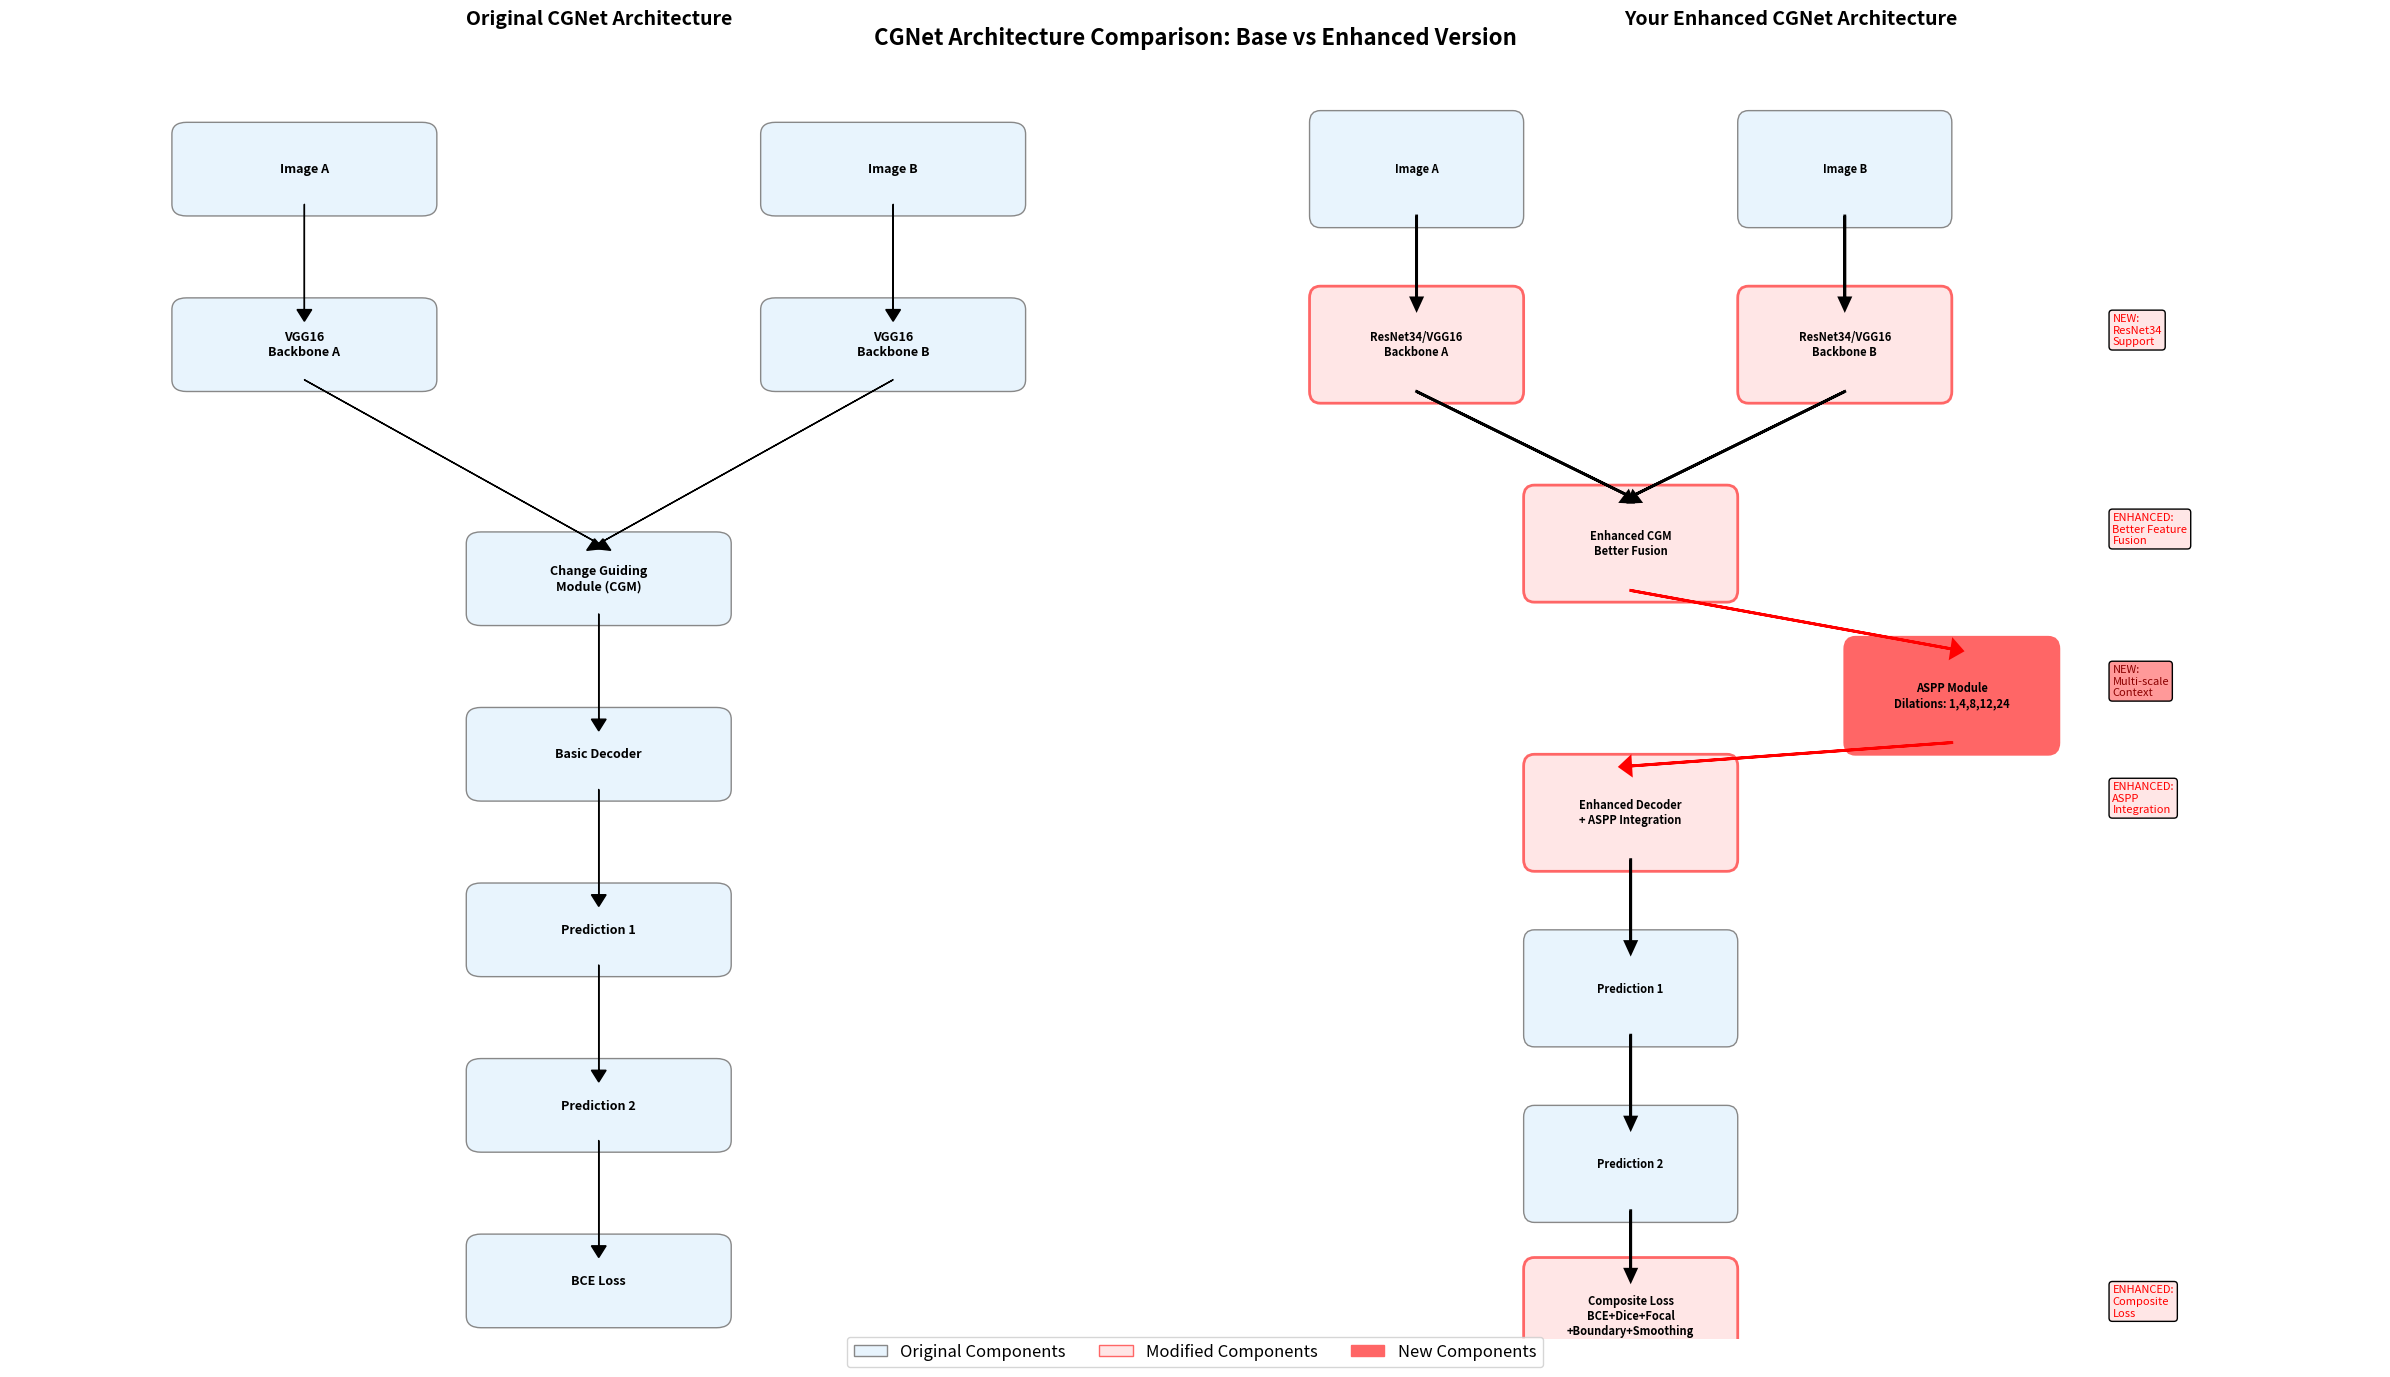

Python code for this plot:
#!/usr/bin/env python3
"""
Side-by-Side Comparison: Base CGNet vs Enhanced CGNet
Shows the original architecture and your specific modifications
"""

import matplotlib.pyplot as plt
import matplotlib.patches as patches
from matplotlib.patches import FancyBboxPatch, ConnectionPatch
import numpy as np

def create_comparison_diagram():
    # Set up the figure with two subplots
    fig, (ax1, ax2) = plt.subplots(1, 2, figsize=(24, 14))
    
    # Color scheme
    colors = {
        'original': '#E8F4FD',
        'modified': '#FFE6E6', 
        'new': '#FF6666',
        'connection': '#666666'
    }
    
    def draw_cgnet_base(ax, title):
        """Draw the base CGNet architecture"""
        ax.set_title(title, fontsize=14, fontweight='bold', pad=20)
        
        # Basic components
        components = [
            (2, 10, 'Image A', colors['original']),
            (6, 10, 'Image B', colors['original']),
            (2, 8.5, 'VGG16\nBackbone A', colors['original']),
            (6, 8.5, 'VGG16\nBackbone B', colors['original']),
            (4, 6.5, 'Change Guiding\nModule (CGM)', colors['original']),
            (4, 5, 'Basic Decoder', colors['original']),
            (4, 3.5, 'Prediction 1', colors['original']),
            (4, 2, 'Prediction 2', colors['original']),
            (4, 0.5, 'BCE Loss', colors['original'])
        ]
        
        for x, y, text, color in components:
            box = FancyBboxPatch(
                (x-0.8, y-0.3), 1.6, 0.6,
                boxstyle="round,pad=0.1",
                facecolor=color,
                edgecolor='#888888',
                linewidth=1
            )
            ax.add_patch(box)
            ax.text(x, y, text, ha='center', va='center', 
                   fontsize=9, fontweight='bold')
        
        # Add basic connections
        connections = [
            ((2, 9.7), (2, 8.8)),
            ((6, 9.7), (6, 8.8)),
            ((2, 8.2), (4, 6.8)),
            ((6, 8.2), (4, 6.8)),
            ((4, 6.2), (4, 5.3)),
            ((4, 4.7), (4, 3.8)),
            ((4, 3.2), (4, 2.3)),
            ((4, 1.7), (4, 0.8))
        ]
        
        for start, end in connections:
            ax.arrow(start[0], start[1], end[0]-start[0], end[1]-start[1],
                    head_width=0.1, head_length=0.1, fc='black', ec='black')
        
        ax.set_xlim(0, 8)
        ax.set_ylim(0, 11)
        ax.axis('off')
    
    def draw_cgnet_enhanced(ax, title):
        """Draw your enhanced CGNet architecture"""
        ax.set_title(title, fontsize=14, fontweight='bold', pad=20)
        
        # Enhanced components with modification indicators
        components = [
            (2, 10, 'Image A', colors['original'], False),
            (6, 10, 'Image B', colors['original'], False),
            (2, 8.5, 'ResNet34/VGG16\nBackbone A', colors['modified'], True),
            (6, 8.5, 'ResNet34/VGG16\nBackbone B', colors['modified'], True),
            (4, 6.8, 'Enhanced CGM\nBetter Fusion', colors['modified'], True),
            (7, 5.5, 'ASPP Module\nDilations: 1,4,8,12,24', colors['new'], True),
            (4, 4.5, 'Enhanced Decoder\n+ ASPP Integration', colors['modified'], True),
            (4, 3, 'Prediction 1', colors['original'], False),
            (4, 1.5, 'Prediction 2', colors['original'], False),
            (4, 0.2, 'Composite Loss\nBCE+Dice+Focal\n+Boundary+Smoothing', colors['modified'], True)
        ]
        
        for x, y, text, color, is_modified in components:
            edge_color = '#FF6666' if is_modified else '#888888'
            edge_width = 2 if is_modified else 1
            
            box = FancyBboxPatch(
                (x-0.9, y-0.4), 1.8, 0.8,
                boxstyle="round,pad=0.1",
                facecolor=color,
                edgecolor=edge_color,
                linewidth=edge_width
            )
            ax.add_patch(box)
            ax.text(x, y, text, ha='center', va='center', 
                   fontsize=8, fontweight='bold')
        
        # Enhanced connections
        connections = [
            ((2, 9.6), (2, 8.9)),
            ((6, 9.6), (6, 8.9)),
            ((2, 8.1), (4, 7.2)),
            ((6, 8.1), (4, 7.2)),
            ((4, 6.4), (7, 5.9)),  # CGM to ASPP
            ((7, 5.1), (4, 4.9)),  # ASPP to Decoder
            ((4, 4.1), (4, 3.4)),
            ((4, 2.6), (4, 1.9)),
            ((4, 1.1), (4, 0.6))
        ]
        
        for start, end in connections:
            color = 'red' if start[0] == 7 or end[0] == 7 else 'black'
            width = 0.15 if color == 'red' else 0.1
            ax.arrow(start[0], start[1], end[0]-start[0], end[1]-start[1],
                    head_width=width, head_length=0.1, fc=color, ec=color, lw=2)
        
        # Add modification labels
        ax.text(8.5, 8.5, 'NEW:\nResNet34\nSupport', fontsize=8, color='red',
               bbox=dict(boxstyle="round", facecolor='#FFE6E6'))
        ax.text(8.5, 6.8, 'ENHANCED:\nBetter Feature\nFusion', fontsize=8, color='red',
               bbox=dict(boxstyle="round", facecolor='#FFE6E6'))
        ax.text(8.5, 5.5, 'NEW:\nMulti-scale\nContext', fontsize=8, color='darkred',
               bbox=dict(boxstyle="round", facecolor='#FF9999'))
        ax.text(8.5, 4.5, 'ENHANCED:\nASPP\nIntegration', fontsize=8, color='red',
               bbox=dict(boxstyle="round", facecolor='#FFE6E6'))
        ax.text(8.5, 0.2, 'ENHANCED:\nComposite\nLoss', fontsize=8, color='red',
               bbox=dict(boxstyle="round", facecolor='#FFE6E6'))
        
        ax.set_xlim(0, 11)
        ax.set_ylim(0, 11)
        ax.axis('off')
    
    # Draw both architectures
    draw_cgnet_base(ax1, "Original CGNet Architecture")
    draw_cgnet_enhanced(ax2, "Your Enhanced CGNet Architecture")
    
    # Add overall title
    fig.suptitle('CGNet Architecture Comparison: Base vs Enhanced Version', 
                fontsize=16, fontweight='bold', y=0.95)
    
    # Add legend
    legend_elements = [
        plt.Rectangle((0, 0), 1, 1, facecolor=colors['original'], 
                     edgecolor='#888888', label='Original Components'),
        plt.Rectangle((0, 0), 1, 1, facecolor=colors['modified'], 
                     edgecolor='#FF6666', label='Modified Components'),
        plt.Rectangle((0, 0), 1, 1, facecolor=colors['new'], 
                     edgecolor='#FF6666', label='New Components')
    ]
    fig.legend(handles=legend_elements, loc='upper center', 
              bbox_to_anchor=(0.5, 0.02), ncol=3, fontsize=12)
    
    plt.tight_layout()
    return fig

def create_detailed_modifications_summary():
    """Create a detailed summary of all modifications"""
    fig, ax = plt.subplots(figsize=(12, 10))
    ax.axis('off')
    
    # Title
    ax.text(0.5, 0.95, 'Detailed Summary of CGNet Modifications', 
           fontsize=16, fontweight='bold', ha='center', transform=ax.transAxes)
    
    modifications = [
        ("1. Backbone Enhancement", [
            "• Added ResNet34 support alongside original VGG16",
            "• Improved feature extraction with deeper architecture",
            "• Better gradient flow for training stability"
        ]),
        
        ("2. ASPP Module Integration (NEW)", [
            "• Atrous Spatial Pyramid Pooling with dilations [1,4,8,12,24]",
            "• Multi-scale context capture for better boundaries",
            "• GELU activation for improved non-linearity",
            "• Significant improvement in segmentation accuracy"
        ]),
        
        ("3. Enhanced Change Guiding Module", [
            "• Improved bilinear interpolation strategy", 
            "• Better element-wise feature fusion operations",
            "• More robust change prior computation",
            "• Enhanced spatial attention mechanisms"
        ]),
        
        ("4. Advanced Decoder Architecture", [
            "• Integration with ASPP module outputs",
            "• Progressive feature refinement across scales",
            "• Better skip connections from encoder",
            "• Improved upsampling strategies"
        ]),
        
        ("5. Composite Loss Function", [
            "• BCE Loss with Label Smoothing (α=0.1)",
            "• Dice Loss for better overlap optimization",
            "• Focal Loss (α=0.8, γ=2) for hard example mining",
            "• Boundary Loss for edge preservation",
            "• Weighted combination for balanced training"
        ]),
        
        ("6. Training Enhancements", [
            "• Test-Time Augmentation (TTA) with flips",
            "• Otsu thresholding for optimal threshold selection",
            "• Morphological post-processing for cleaner outputs",
            "• Interactive dataset and model selection",
            "• GPU/CPU automatic fallback mechanism"
        ])
    ]
    
    y_pos = 0.85
    for title, items in modifications:
        # Section title
        ax.text(0.05, y_pos, title, fontsize=12, fontweight='bold', 
               transform=ax.transAxes, color='darkred')
        y_pos -= 0.03
        
        # Items
        for item in items:
            ax.text(0.08, y_pos, item, fontsize=10, 
                   transform=ax.transAxes, color='black')
            y_pos -= 0.025
        
        y_pos -= 0.02  # Extra space between sections
    
    # Performance note
    ax.text(0.05, 0.08, 'Performance Impact:', fontsize=12, fontweight='bold', 
           transform=ax.transAxes, color='darkgreen')
    ax.text(0.08, 0.05, '• LEVIR-CD-256: F1=93.22%, IoU=87.31%', fontsize=10, 
           transform=ax.transAxes, color='darkgreen')
    ax.text(0.08, 0.025, '• Significant improvement over base CGNet', fontsize=10, 
           transform=ax.transAxes, color='darkgreen')
    
    plt.tight_layout()
    return fig

def save_all_diagrams():
    """Save all comparison diagrams"""
    print("Creating comprehensive CGNet modification documentation...")
    
    # 1. Side-by-side comparison
    fig1 = create_comparison_diagram()
    fig1.savefig("cgnet_base_vs_enhanced_comparison.png", dpi=300, bbox_inches='tight')
    fig1.savefig("cgnet_base_vs_enhanced_comparison.pdf", bbox_inches='tight')
    
    # 2. Detailed modifications summary
    fig2 = create_detailed_modifications_summary()
    fig2.savefig("cgnet_modifications_summary.png", dpi=300, bbox_inches='tight')
    fig2.savefig("cgnet_modifications_summary.pdf", bbox_inches='tight')
    
    plt.show()
    
    print("\nDiagrams saved:")
    print("1. cgnet_base_vs_enhanced_comparison.png/pdf - Side-by-side architecture comparison")
    print("2. cgnet_modifications_summary.png/pdf - Detailed modification summary")
    print("\nThese diagrams clearly show your contributions to the base CGNet architecture!")

if __name__ == "__main__":
    save_all_diagrams()
